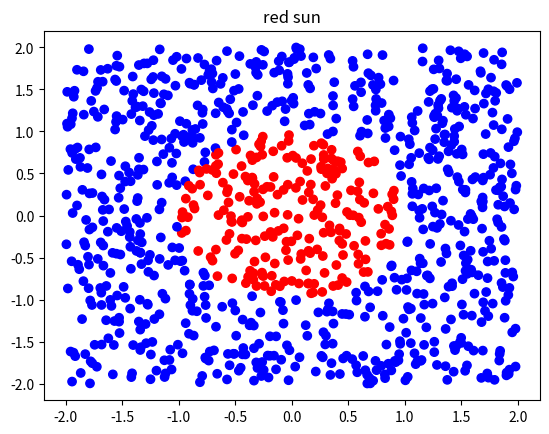

Python code for this plot:
import random
import numpy as np
import matplotlib.pyplot as plt

def create_data(data_num):
	datas = []
	for i in range(data_num):
		x = random.uniform(-2, 2)
		y = random.uniform(-2, 2)
		data = [x, y, tag_data(x, y)]
		datas.append(data)
	return np.array(datas)

def tag_data(x, y):
	return 1 if x**2 + y**2 < 1 else 0

def plot_data(datas, title):
	# 1 代表在圆内，为红色
	color = ["red" if i == 1 else 'blue' for i in datas[:, 2]]
	plt.scatter(datas[:, 0], datas[:, 1], c=color)
	plt.title(title)
	plt.show()

if __name__ == "__main__":
	datas = create_data(1000)
	print(datas)
	plot_data(datas, "red sun")
